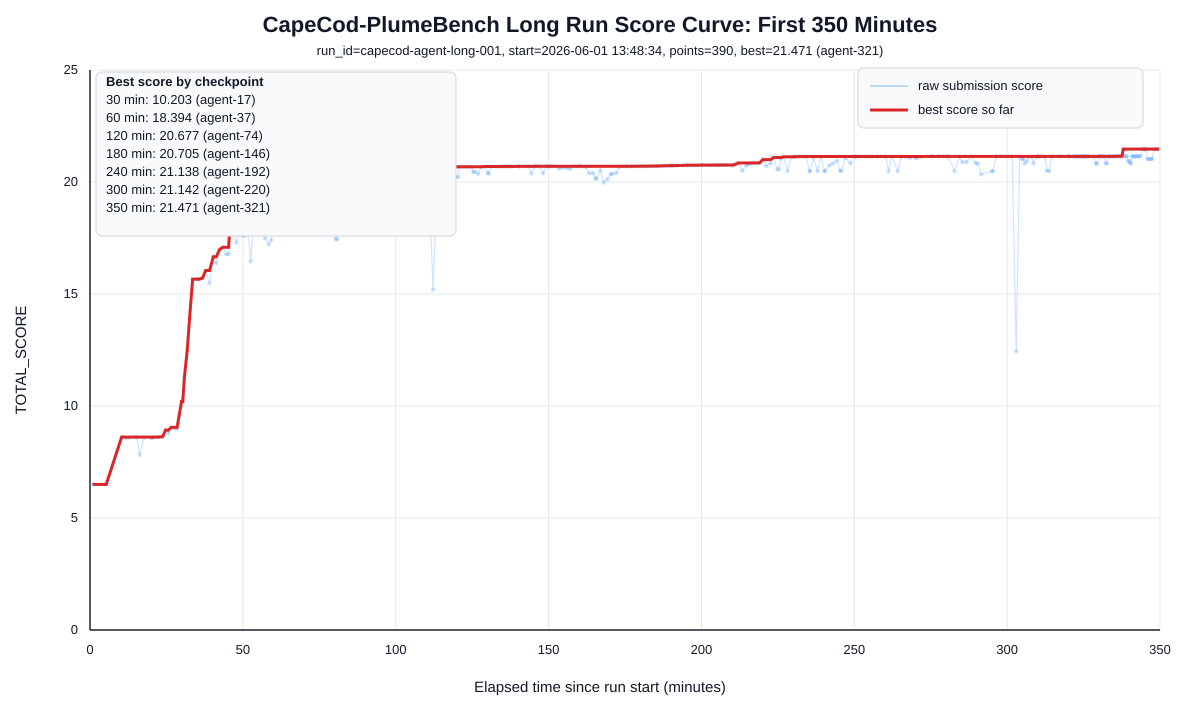

Values plotted in this chart, from the file beside it:
timestamp, elapsed_min, round, score, pass_rate, best_score_so_far, best_round_so_far
2026-06-01 13:49:26, 0.8667, agent-1, 6.499, 0.06499, 6.499, agent-1
2026-06-01 13:53:52, 5.3, auto-1, 6.499, 0.06499, 6.499, agent-1
2026-06-01 13:58:55, 10.35, auto-2, 8.613, 0.08613, 8.613, auto-2
2026-06-01 13:59:27, 10.88, agent-2, 8.613, 0.08613, 8.613, auto-2
2026-06-01 14:00:40, 12.1, agent-3, 8.555, 0.08555, 8.613, auto-2
2026-06-01 14:01:48, 13.23, agent-4, 8.594, 0.08594, 8.613, auto-2
2026-06-01 14:03:17, 14.72, agent-5, 8.607, 0.08607, 8.613, auto-2
2026-06-01 14:03:55, 15.35, auto-3, 8.607, 0.08607, 8.613, auto-2
2026-06-01 14:04:49, 16.25, agent-6, 7.821, 0.07821, 8.613, auto-2
2026-06-01 14:06:19, 17.75, agent-7, 8.597, 0.08597, 8.613, auto-2
2026-06-01 14:08:41, 20.12, agent-8, 8.577, 0.08577, 8.613, auto-2
2026-06-01 14:08:55, 20.35, auto-4, 8.577, 0.08577, 8.613, auto-2
2026-06-01 14:09:59, 21.42, agent-9, 8.613, 0.08613, 8.613, auto-2
2026-06-01 14:11:02, 22.47, agent-10, 8.613, 0.08613, 8.613, auto-2
2026-06-01 14:12:20, 23.77, agent-11, 8.634, 0.08634, 8.634, agent-11
2026-06-01 14:13:17, 24.72, agent-12, 8.92, 0.0892, 8.92, agent-12
2026-06-01 14:13:55, 25.35, auto-5, 8.92, 0.0892, 8.92, agent-12
2026-06-01 14:14:10, 25.6, agent-13, 8.77, 0.0877, 8.92, agent-12
2026-06-01 14:15:09, 26.58, agent-14, 9.047, 0.09047, 9.047, agent-14
2026-06-01 14:16:09, 27.58, agent-15, 8.994, 0.08994, 9.047, agent-14
2026-06-01 14:17:04, 28.5, agent-16, 8.969, 0.08969, 9.047, agent-14
2026-06-01 14:18:31, 29.95, agent-17, 10.2, 0.102, 10.2, agent-17
2026-06-01 14:18:55, 30.35, auto-6, 10.2, 0.102, 10.2, agent-17
2026-06-01 14:19:26, 30.87, agent-18, 11.26, 0.1126, 11.26, agent-18
2026-06-01 14:20:21, 31.78, agent-19, 12.46, 0.1246, 12.46, agent-19
2026-06-01 14:21:08, 32.57, agent-20, 13.91, 0.1391, 13.91, agent-20
2026-06-01 14:22:08, 33.57, agent-21, 15.66, 0.1566, 15.66, agent-21
2026-06-01 14:23:19, 34.75, agent-22, 15.66, 0.1566, 15.66, agent-21
2026-06-01 14:23:55, 35.35, auto-7, 15.66, 0.1566, 15.66, agent-21
2026-06-01 14:24:18, 35.73, agent-23, 15.66, 0.1566, 15.66, agent-21
2026-06-01 14:25:22, 36.8, agent-24, 15.71, 0.1571, 15.71, agent-24
2026-06-01 14:26:24, 37.83, agent-25, 16.05, 0.1605, 16.05, agent-25
2026-06-01 14:27:39, 39.08, agent-26, 15.48, 0.1548, 16.05, agent-25
2026-06-01 14:28:55, 40.35, auto-8, 16.66, 0.1666, 16.66, auto-8
2026-06-01 14:28:58, 40.4, agent-27, 16.66, 0.1666, 16.66, auto-8
2026-06-01 14:29:52, 41.3, agent-28, 16.38, 0.1638, 16.66, auto-8
2026-06-01 14:30:55, 42.35, agent-29, 16.98, 0.1698, 16.98, agent-29
2026-06-01 14:32:02, 43.47, agent-30, 17.09, 0.1709, 17.09, agent-30
2026-06-01 14:33:10, 44.6, agent-31, 16.78, 0.1678, 17.09, agent-30
2026-06-01 14:33:55, 45.35, auto-9, 16.78, 0.1678, 17.09, agent-30
2026-06-01 14:34:15, 45.68, agent-32, 17.82, 0.1782, 17.82, agent-32
2026-06-01 14:35:24, 46.83, agent-33, 17.7, 0.177, 17.82, agent-32
2026-06-01 14:36:30, 47.93, agent-34, 17.29, 0.1729, 17.82, agent-32
2026-06-01 14:37:44, 49.17, agent-35, 17.93, 0.1793, 17.93, agent-35
2026-06-01 14:38:49, 50.25, agent-36, 17.6, 0.176, 17.93, agent-35
2026-06-01 14:38:55, 50.35, auto-10, 17.6, 0.176, 17.93, agent-35
2026-06-01 14:40:00, 51.43, agent-37, 18.39, 0.1839, 18.39, agent-37
2026-06-01 14:41:06, 52.53, agent-38, 16.46, 0.1646, 18.39, agent-37
2026-06-01 14:42:15, 53.68, agent-39, 18.35, 0.1835, 18.39, agent-37
2026-06-01 14:43:26, 54.87, agent-40, 18.17, 0.1817, 18.39, agent-37
2026-06-01 14:43:55, 55.35, auto-11, 18.17, 0.1817, 18.39, agent-37
2026-06-01 14:44:37, 56.05, agent-41, 17.98, 0.1798, 18.39, agent-37
2026-06-01 14:45:47, 57.22, agent-42, 17.5, 0.175, 18.39, agent-37
2026-06-01 14:46:59, 58.42, agent-43, 17.22, 0.1722, 18.39, agent-37
2026-06-01 14:47:53, 59.32, agent-44, 17.4, 0.174, 18.39, agent-37
2026-06-01 14:48:55, 60.35, auto-12, 18.49, 0.1849, 18.49, auto-12
2026-06-01 14:48:55, 60.35, agent-45, 18.49, 0.1849, 18.49, auto-12
2026-06-01 14:49:48, 61.23, agent-46, 18.86, 0.1886, 18.86, agent-46
2026-06-01 14:50:45, 62.18, agent-47, 18.19, 0.1819, 18.86, agent-46
2026-06-01 14:51:49, 63.25, agent-48, 18.68, 0.1868, 18.86, agent-46
... 330 more rows
